Run: headless pygame with SDL's dummy video driver; simulated clock (each Clock.tick advances the game by its frame time, no real sleeping); random seed 0; keys injected as events and as key.get_pressed() state; mouse plan: one left click at the window centre at the start of phase 2, then a move to the lower-right quarter at the start of phase 3.
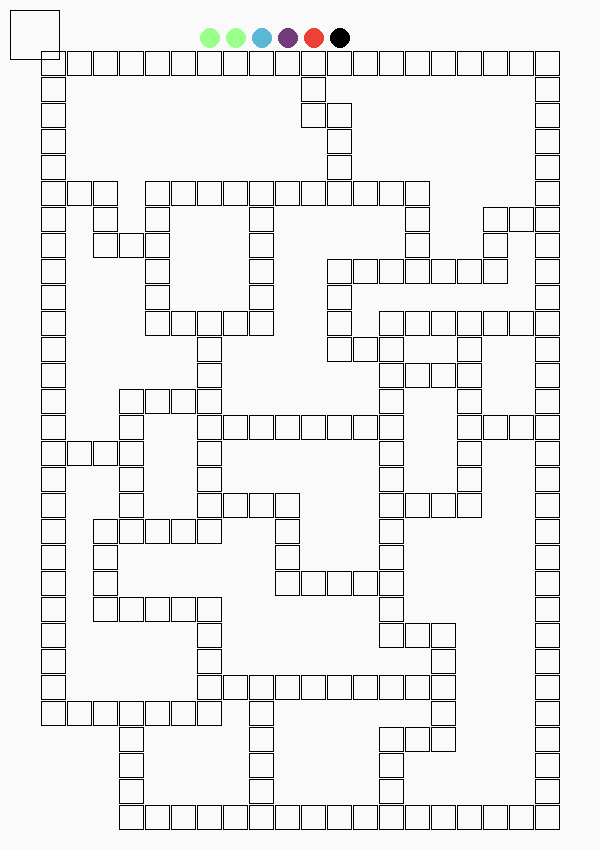
Frame 1 of 4 · flips 1–60 · no input
Frame 2 of 4 · flips 61–180 · clicked the window centre · tapped SPACE, RETURN · held RIGHT (→), D · screen unchanged from frame 1, image omitted
Frame 3 of 4 · flips 181–300 · moved the mouse to the lower-right quarter · held DOWN (↓), S · screen unchanged from frame 2, image omitted
Frame 4 of 4 · flips 301–420 · held LEFT (←), A, UP (↑), W · screen unchanged from frame 3, image omitted

The pygame program that drew these frames:

import pygame
import random

pygame.init()

size =(600,850)
screen = pygame.display.set_mode(size)
screen.fill((250,250,250))

w = 25
h = 25
m = 1

done = False

class Player:
	def __init__(self,name,kleur,x,y,r):
		self.name = name
		self.kleur = kleur
		self.x = x
		self.y = y
		self.r = r
		self.counter = 0

	def draw(self,screen):
		pygame.draw.circle(screen,self.kleur,(int(self.x),int(self.y)),int(self.r))

	def Update(self):
		if event.type == pygame.KEYDOWN:
			if event.key == pygame.K_LEFT:
				screen.fill((250, 250, 250))
				self.x -= 26
				self.draw(screen)
			elif event.key == pygame.K_RIGHT:
				screen.fill((250, 250, 250))
				self.x += 26
				self.draw(screen)
			elif event.key == pygame.K_UP:
				screen.fill((250, 250, 250))
				self.y -= 26
				self.draw(screen)
			elif event.key == pygame.K_DOWN:
				screen.fill((250, 250, 250))
				self.y += 26
				self.draw(screen)

	def Pos(self):
		pos = str(self.x) + " - " + str(self.y)
		return pos

class Game:
	def __init__(self,players):
		self.turn = 0
		self.steps = 0
		self.players = players
		self.thrown = 0

	def Update(self,event):
		player = self.players[self.turn]
		if event.type == pygame.KEYDOWN:
			#Add arrow key constraints
			self.steps += 1
			player.Update()

			#if all steps made
			if self.steps == self.thrown:
				self.thrown = 0
				#print("next dice")
				print(player.Pos())
				if self.turn == 5:
					self.turn = 0
				else:
					self.turn += 1
				self.steps = 0

player1 = Player("A",(155,255,140),210,38,10.5)
player2 = Player("B",(155,255,140),236,38,10.5)
player3 = Player("C",(91,183,211),262,38,10.5)
player4 = Player("D",(116,59,124),288,38,10.5)
player5 = Player("E",(237,65,56),314,38,10.5)
player6 = Player("F",(0,0,0),340,38,10.5)

players = [player1,player2,player3,player4,player5,player6]
game = Game(players)
dice = 0

while not done:
	for event in pygame.event.get():
		if event.type == pygame.QUIT:
			done = True

		#click on dice to start
		if event.type == pygame.MOUSEBUTTONDOWN:
			mousex, mousey = pygame.mouse.get_pos()
			if mousex > 10 and mousex < 60 and mousey > 10 and mousey <60:
				game.thrown = random.randint(1,6)
				print(game.thrown)

		#execute if dice is thrown
		if event.type == pygame.KEYDOWN:
			if game.thrown > 0:
				game.Update(event)

	#player draw initial position
	player1.draw(screen)
	player2.draw(screen)
	player3.draw(screen)
	player4.draw(screen)
	player5.draw(screen)
	player6.draw(screen)

	# dice
	pygame.draw.rect(screen, (0, 0, 0), (10, 10, 50, 50), 1)

	#grid
	for row in range(30):
		for col in range(20):
			color = (0, 0, 0)
			if row == 0 or (row == 29 and col > 2) or (col == 0 and row < 26) or col == 19 or (col == 10 and row == 1) or (col == 10 and row == 2) or (col == 11 and row > 1 and row < 5) \
			or (col == 11 and row == 3) or (col == 11 and row == 5) or (row == 5 and col > 3 and col < 14) or (row == 5 and col < 3)\
			or (col == 2 and row > 5 and row < 8) or (row > 5 and row < 11 and col == 4) or (row > 5 and row < 11 and col == 8) or (col == 3 and row == 7)\
			or (row > 4 and row < 9 and col == 14) or (col > 11 and col < 18 and row == 8) or (row > 5 and row < 9 and col == 17)\
			or (row == 6 and col == 18) or (row > 7 and row < 12 and col == 11) or (row == 10 and col > 12) or (row > 9 and row < 23 and col == 13)\
			or (row > 9 and row < 18 and col == 16) or (row > 9 and row < 19 and col == 6) or (col > 3 and col < 9 and row == 10) or (row == 13 and col > 2 and col < 7)\
			or (row > 12 and row < 19 and col == 3) or (row == 18 and col > 1 and col < 7) or (col > 5 and col < 14 and row == 14) or (row > 17 and row < 22 and col == 2)\
			or (row == 21 and col > 1 and col < 7) or (row == 25 and col < 7) or (col == 6 and row > 20 and row < 26) or (row == 24 and col > 5 and col < 16)\
			or (col == 3 and row > 24) or (col == 8 and row > 23) or (col == 13 and row > 25) or (row == 20 and col > 8 and col < 14) or (row > 16 and row < 21 and col == 9)\
			or (col == 15 and row > 21 and row < 27) or (row == 22 and col == 14) or (row == 26 and col == 14) or (row == 17 and col > 13 and col < 16) or (row == 12 and col > 13 and col < 16)\
			or (row == 11 and col == 12) or (row == 17 and col > 6 and col < 9) or (row == 15 and col > 0 and col < 3) or (row == 14 and col > 16 and col < 19):
				pygame.draw.rect(screen, color, ((w + m) * col + (m + 40), ((h + m) * row + m) + 50, w, h), 1)

	pygame.display.flip()


	

		
